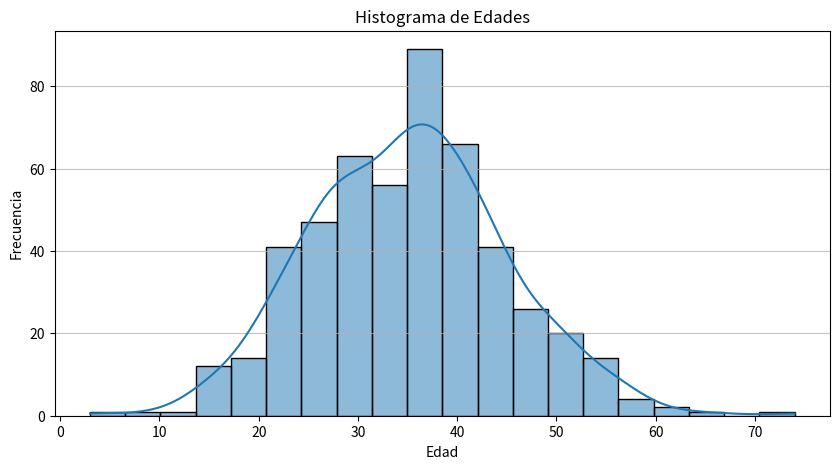
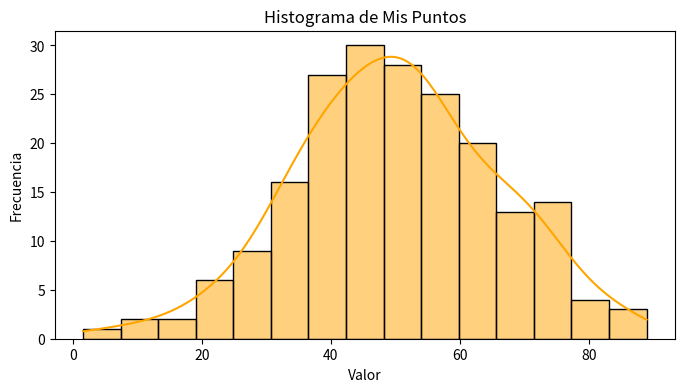
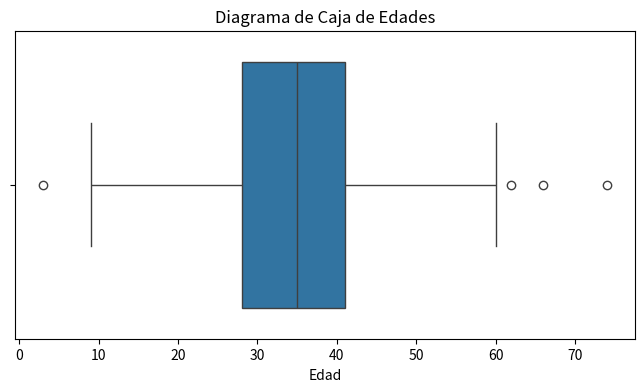
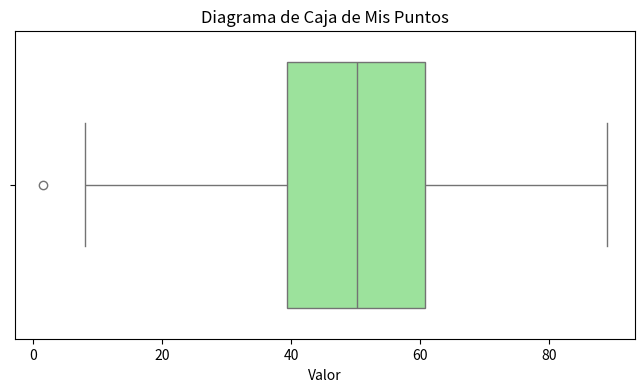

Source code (Python) for these figures, in order:
import numpy as np
from scipy import stats

# Lista de calificaciones de estudiantes
calificaciones = [6, 7, 8, 5, 9, 7, 6, 10, 4, 7]

print(f"Calificaciones: {calificaciones}")

# Calcular la Media
media = np.mean(calificaciones)
print(f"Media: {media:.2f}")

# Calcular la Mediana
mediana = np.median(calificaciones)
print(f"Mediana: {mediana}")

# Calcular la Moda
# stats.mode devuelve la moda y su conteo. Usamos .mode[0] para obtener solo el valor de la moda.
moda = stats.mode(calificaciones, keepdims=True)[0][0] 
print(f"Moda: {moda}")

print("\n--- Tu Turno: Cambia las calificaciones y vuelve a ejecutar ---")
tus_numeros = [1, 2, 2, 3, 4, 4, 4, 5, 6] # ¡Prueba con tus propios números!
print(f"Tus números: {tus_numeros}")
print(f"Media de tus números: {np.mean(tus_numeros):.2f}")
print(f"Mediana de tus números: {np.median(tus_numeros)}")
print(f"Moda de tus números: {stats.mode(tus_numeros, keepdims=True)[0][0]}")

import numpy as np

# Generar 100 números aleatorios distribuidos normalmente (simulando, por ejemplo, alturas de personas)
# np.random.normal(media, desviacion_estandar, cantidad_de_numeros)
np.random.seed(42) # Para que los resultados sean reproducibles
alturas = np.random.normal(loc=170, scale=10, size=100) # Media 170cm, Desv. Est. 10cm

print("Primeras 5 alturas generadas:")
print(alturas[:5])

# Calcular el Rango
rango = np.max(alturas) - np.min(alturas)
print(f"\nRango: {rango:.2f}")

# Calcular la Varianza
varianza = np.var(alturas)
print(f"Varianza: {varianza:.2f}")

# Calcular la Desviación Estándar
desviacion_estandar = np.std(alturas)
print(f"Desviación Estándar: {desviacion_estandar:.2f}")

print("\n--- Tu Turno: Genera otro conjunto de datos con diferente media y desviación estándar ---")
np.random.seed(100) # Otra semilla para otros resultados
pesos = np.random.normal(loc=70, scale=5, size=50) # Media 70kg, Desv. Est. 5kg, 50 números

print("Primeros 5 pesos generados:")
print(pesos[:5])
print(f"Rango de pesos: {np.max(pesos) - np.min(pesos):.2f}")
print(f"Varianza de pesos: {np.var(pesos):.2f}")
print(f"Desviación Estándar de pesos: {np.std(pesos):.2f}")

import matplotlib.pyplot as plt
import seaborn as sns
import numpy as np

# Generar datos de ejemplo para visualizar (edades de una población)
np.random.seed(42)
edades = np.random.normal(loc=35, scale=10, size=500) # Media 35, Desv. Est. 10
# Asegurarnos de que las edades sean números enteros y positivas
edades = np.round(edades[edades > 0])

print("Primeras 5 edades generadas:")
print(edades[:5])

# --- Visualización: Histograma ---
plt.figure(figsize=(10, 5))
sns.histplot(edades, bins=20, kde=True) # kde=True añade una estimación de la densidad
plt.title('Histograma de Edades')
plt.xlabel('Edad')
plt.ylabel('Frecuencia')
plt.grid(axis='y', alpha=0.75)
plt.show()

print("\n--- Tu Turno: Crea un histograma para tus propios datos ---")
# Genera 200 puntos de datos aleatorios con una media de 50 y desviación estándar de 15
np.random.seed(123)
mis_puntos = np.random.normal(loc=50, scale=15, size=200)

plt.figure(figsize=(8, 4))
sns.histplot(mis_puntos, bins=15, color='orange', kde=True)
plt.title('Histograma de Mis Puntos')
plt.xlabel('Valor')
plt.ylabel('Frecuencia')
plt.show()

# --- Visualización: Diagrama de Caja (Boxplot) ---
print("\n--- Diagrama de Caja de Edades ---")
plt.figure(figsize=(8, 4))
sns.boxplot(x=edades)
plt.title('Diagrama de Caja de Edades')
plt.xlabel('Edad')
plt.show()

print("\n--- Tu Turno: Crea un diagrama de caja para tus propios datos ---")
plt.figure(figsize=(8, 4))
sns.boxplot(x=mis_puntos, color='lightgreen')
plt.title('Diagrama de Caja de Mis Puntos')
plt.xlabel('Valor')
plt.show()
